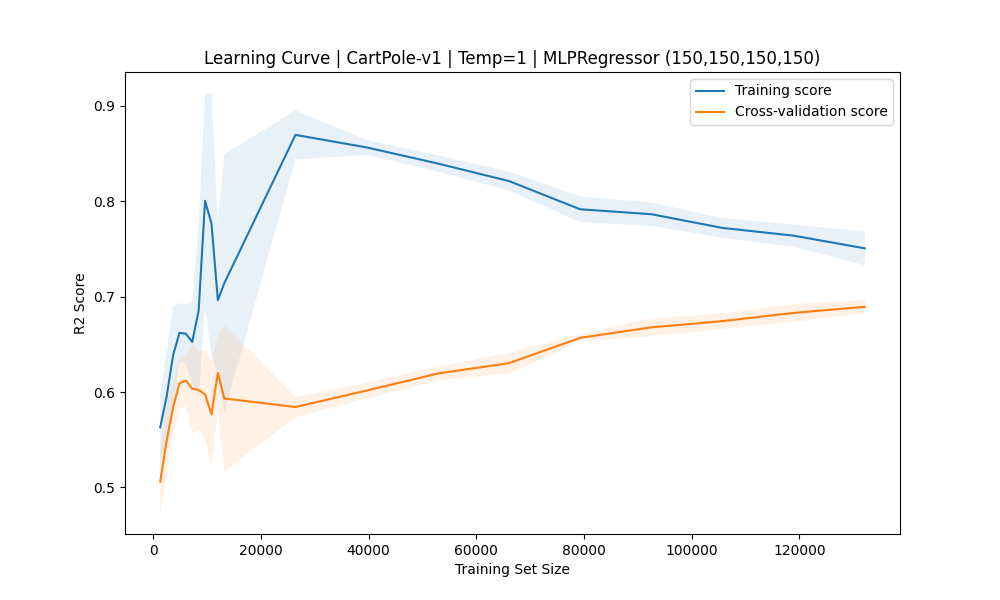

Data behind this chart, as committed beside it:
train_sizes, train_mean, train_std, test_mean, test_std
1321, 0.563, 0.03551, 0.5061, 0.03289
2510, 0.5952, 0.04781, 0.5489, 0.03928
3699, 0.6382, 0.05194, 0.5835, 0.02663
4888, 0.662, 0.03092, 0.6091, 0.02732
6077, 0.6611, 0.03091, 0.612, 0.02677
7266, 0.6524, 0.04308, 0.6036, 0.0473
8456, 0.6857, 0.09029, 0.6021, 0.04064
9645, 0.8005, 0.1123, 0.5975, 0.04688
10834, 0.7766, 0.1368, 0.5767, 0.05541
12023, 0.6963, 0.07968, 0.6201, 0.03802
13212, 0.714, 0.135, 0.5932, 0.0768
26425, 0.8696, 0.02565, 0.5843, 0.0106
39637, 0.8564, 0.007802, 0.6015, 0.008643
52850, 0.8396, 0.008493, 0.6194, 0.007276
66062, 0.8212, 0.009964, 0.6302, 0.01085
79275, 0.7916, 0.01342, 0.6568, 0.00373
92487, 0.7864, 0.01224, 0.6678, 0.009469
105700, 0.772, 0.01034, 0.6743, 0.007984
118912, 0.764, 0.01164, 0.683, 0.009274
132125, 0.7506, 0.01769, 0.6893, 0.006977
